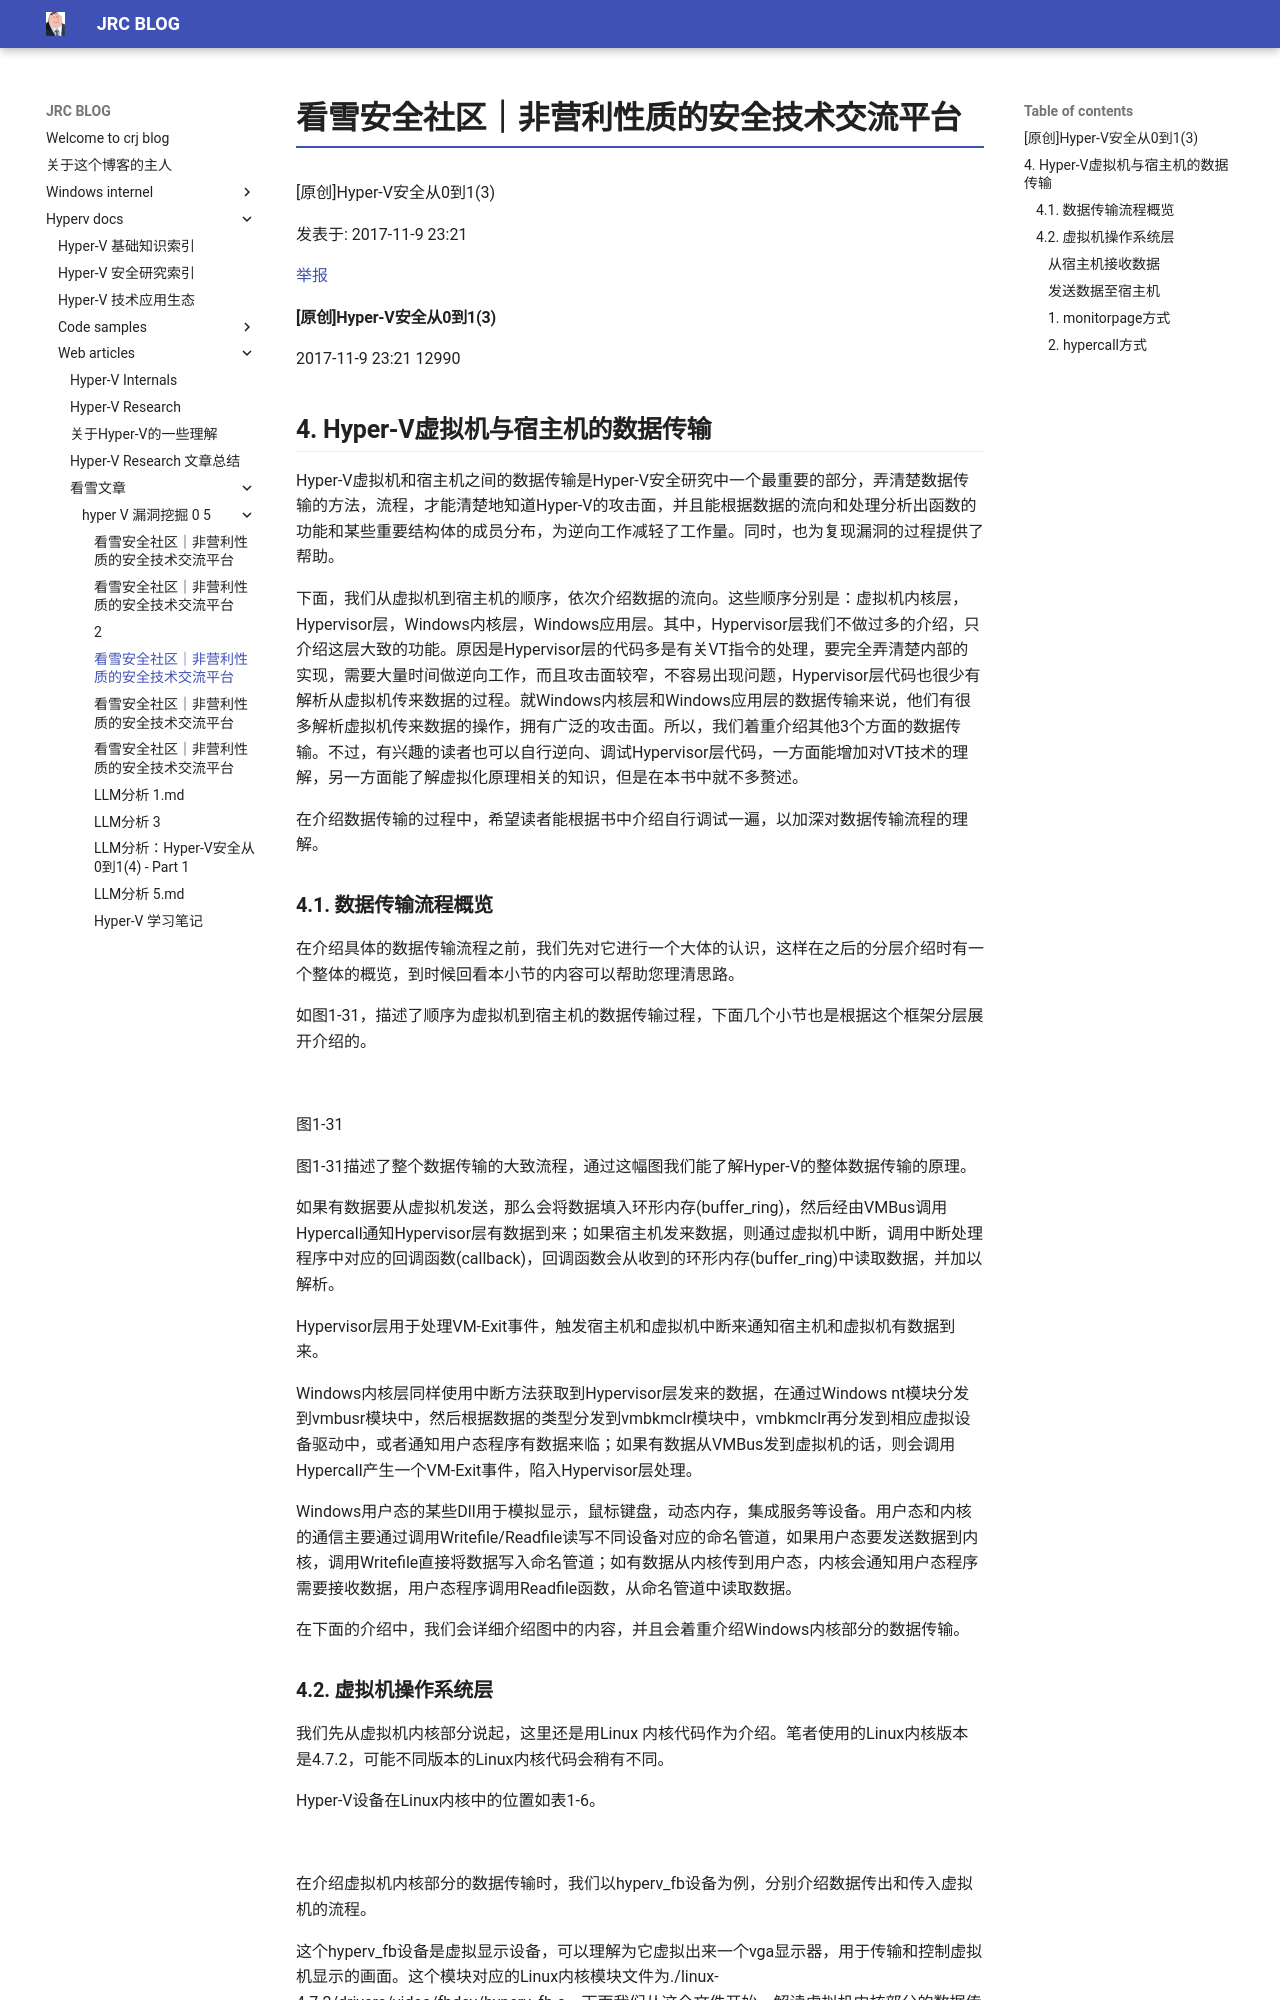

repository: crootkit/crootkit.github.io · page: hyperv docs/web articles/看雪文章/hyper-V 漏洞挖掘 0-5/3/index.html · generator: mkdocs

---
title: "看雪安全社区｜非营利性质的安全技术交流平台"
source: https://bbs.kanxue.com/thread-222656.htm
date: 2026-04-26
---

[原创]Hyper-V安全从0到1(3)

发表于: 2017-11-9 23:21

[举报](javascript:void(0);)

#### [原创]Hyper-V安全从0到1(3)

2017-11-9 23:21 12990

## 4. Hyper-V虚拟机与宿主机的数据传输

Hyper-V虚拟机和宿主机之间的数据传输是Hyper-V安全研究中一个最重要的部分，弄清楚数据传输的方法，流程，才能清楚地知道Hyper-V的攻击面，并且能根据数据的流向和处理分析出函数的功能和某些重要结构体的成员分布，为逆向工作减轻了工作量。同时，也为复现漏洞的过程提供了帮助。

下面，我们从虚拟机到宿主机的顺序，依次介绍数据的流向。这些顺序分别是：虚拟机内核层，Hypervisor层，Windows内核层，Windows应用层。其中，Hypervisor层我们不做过多的介绍，只介绍这层大致的功能。原因是Hypervisor层的代码多是有关VT指令的处理，要完全弄清楚内部的实现，需要大量时间做逆向工作，而且攻击面较窄，不容易出现问题，Hypervisor层代码也很少有解析从虚拟机传来数据的过程。就Windows内核层和Windows应用层的数据传输来说，他们有很多解析虚拟机传来数据的操作，拥有广泛的攻击面。所以，我们着重介绍其他3个方面的数据传输。不过，有兴趣的读者也可以自行逆向、调试Hypervisor层代码，一方面能增加对VT技术的理解，另一方面能了解虚拟化原理相关的知识，但是在本书中就不多赘述。

在介绍数据传输的过程中，希望读者能根据书中介绍自行调试一遍，以加深对数据传输流程的理解。

### 4.1. 数据传输流程概览

在介绍具体的数据传输流程之前，我们先对它进行一个大体的认识，这样在之后的分层介绍时有一个整体的概览，到时候回看本小节的内容可以帮助您理清思路。

如图1-31，描述了顺序为虚拟机到宿主机的数据传输过程，下面几个小节也是根据这个框架分层展开介绍的。

![](https://bbs.kanxue.com/upload/attach/201711/624619_kegwixk7ztu1ht2.png)

图1-31

图1-31描述了整个数据传输的大致流程，通过这幅图我们能了解Hyper-V的整体数据传输的原理。

如果有数据要从虚拟机发送，那么会将数据填入环形内存(buffer_ring)，然后经由VMBus调用Hypercall通知Hypervisor层有数据到来；如果宿主机发来数据，则通过虚拟机中断，调用中断处理程序中对应的回调函数(callback)，回调函数会从收到的环形内存(buffer_ring)中读取数据，并加以解析。

Hypervisor层用于处理VM-Exit事件，触发宿主机和虚拟机中断来通知宿主机和虚拟机有数据到来。

Windows内核层同样使用中断方法获取到Hypervisor层发来的数据，在通过Windows nt模块分发到vmbusr模块中，然后根据数据的类型分发到vmbkmclr模块中，vmbkmclr再分发到相应虚拟设备驱动中，或者通知用户态程序有数据来临；如果有数据从VMBus发到虚拟机的话，则会调用Hypercall产生一个VM-Exit事件，陷入Hypervisor层处理。

Windows用户态的某些Dll用于模拟显示，鼠标键盘，动态内存，集成服务等设备。用户态和内核的通信主要通过调用Writefile/Readfile读写不同设备对应的命名管道，如果用户态要发送数据到内核，调用Writefile直接将数据写入命名管道；如有数据从内核传到用户态，内核会通知用户态程序需要接收数据，用户态程序调用Readfile函数，从命名管道中读取数据。

在下面的介绍中，我们会详细介绍图中的内容，并且会着重介绍Windows内核部分的数据传输。

### 4.2. 虚拟机操作系统层

我们先从虚拟机内核部分说起，这里还是用Linux 内核代码作为介绍。笔者使用的Linux内核版本是4.7.2，可能不同版本的Linux内核代码会稍有不同。

Hyper-V设备在Linux内核中的位置如表1-6。

![](https://bbs.kanxue.com/upload/attach/201711/624619_jnnettrkl9olbkt.png)

在介绍虚拟机内核部分的数据传输时，我们以hyperv_fb设备为例，分别介绍数据传出和传入虚拟机的流程。

这个hyperv_fb设备是虚拟显示设备，可以理解为它虚拟出来一个vga显示器，用于传输和控制虚拟机显示的画面。这个模块对应的Linux内核模块文件为./linux-4.7.2/drivers/video/fbdev/hyperv_fb.c，下面我们从这个文件开始，解读虚拟机内核部分的数据传输。
